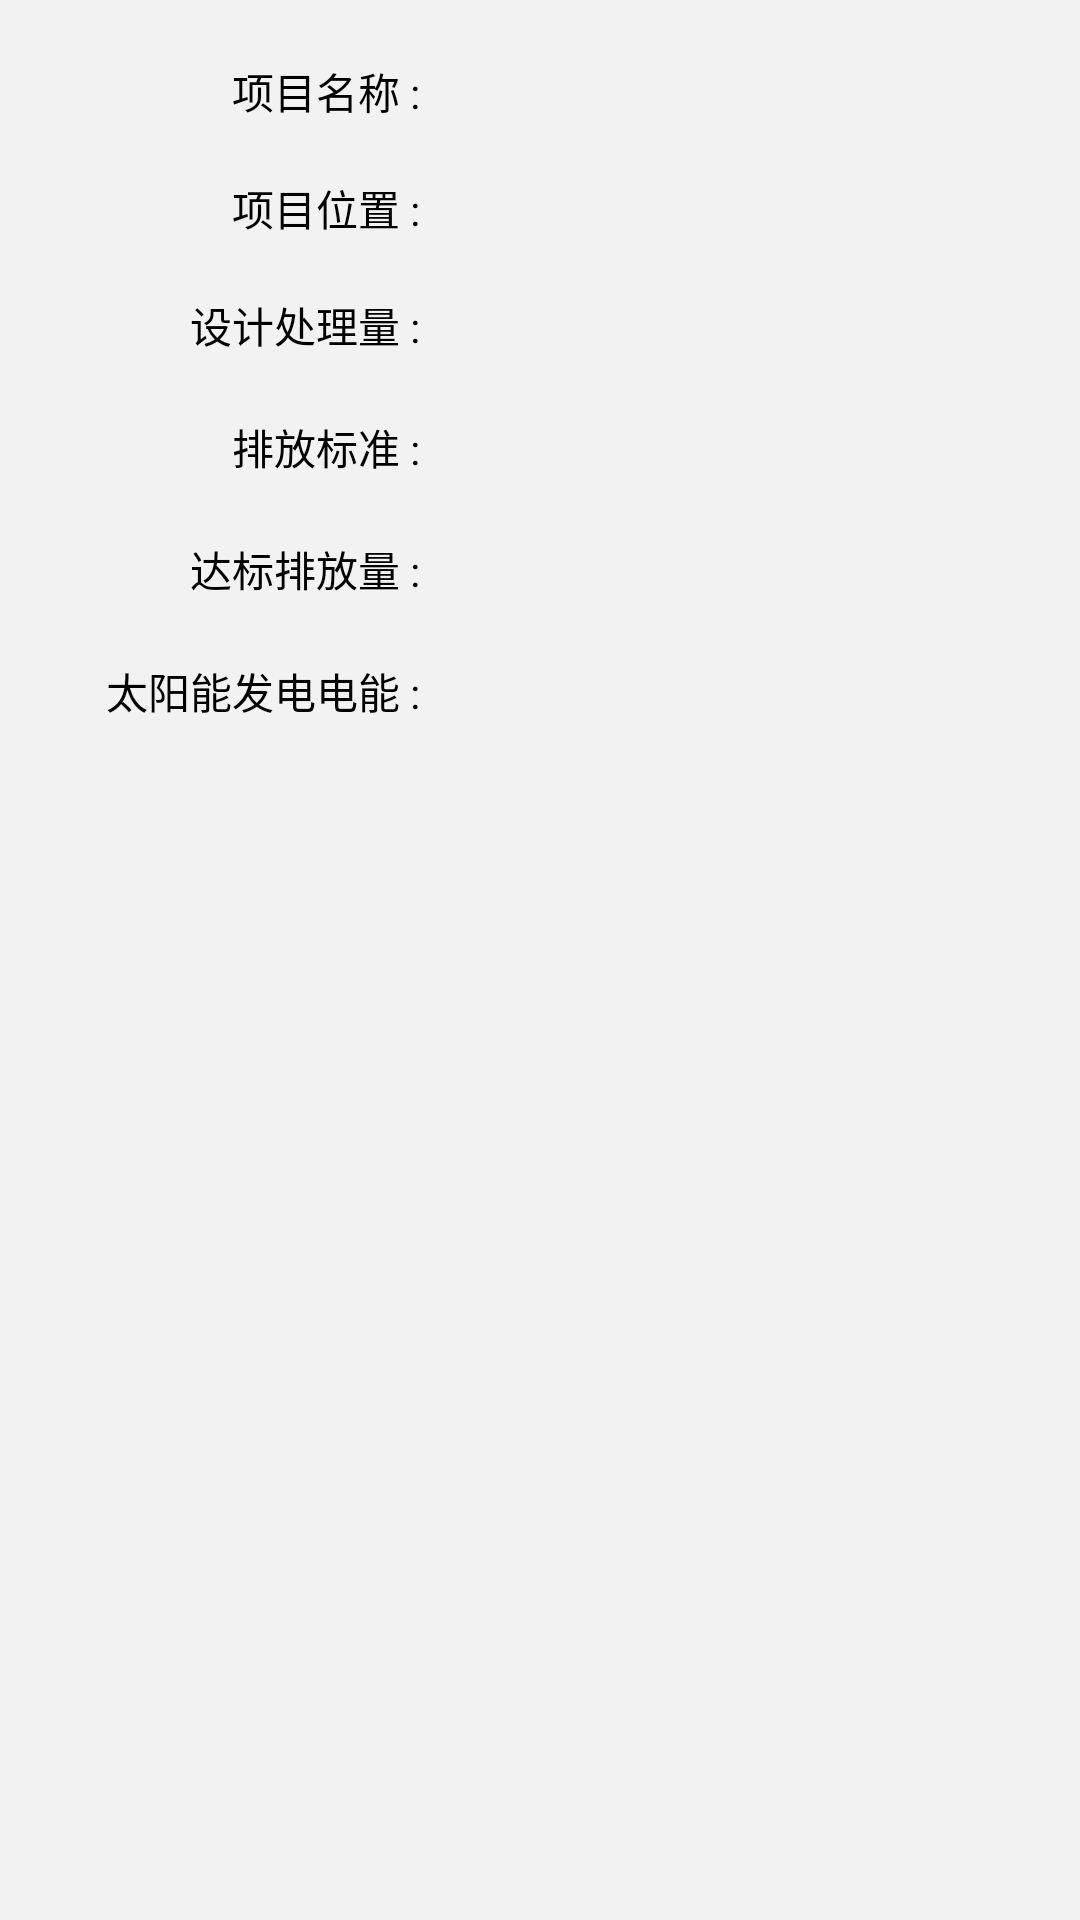

Write the Android layout XML for this screen, with the resource values it uses.
<!-- AndroidManifest.xml: application theme android:Theme.Light.NoTitleBar -->
<!-- res/layout/environmentermain_projectinfo.xml -->
<?xml version="1.0" encoding="utf-8"?>
<RelativeLayout
    xmlns:android="http://schemas.android.com/apk/res/android"
    android:orientation="vertical"
    android:background="@color/backgroud_color"
    android:layout_width="match_parent"
    android:layout_height="match_parent">

    <TextView
        android:text="项目名称 :"
        android:layout_marginTop="@dimen/common_space1"
        android:id="@+id/projectname"
        android:layout_width="@dimen/register_text_width"
        android:gravity="right"
        android:layout_height="wrap_content"
        style="@style/normalBlackText"
        />
    <TextView
        android:id="@+id/project_name"
        android:layout_marginTop="@dimen/common_space1"
        android:layout_width="@dimen/register_edit_width"
        android:layout_height="wrap_content"
        android:layout_toRightOf="@id/projectname"
        android:layout_marginLeft="@dimen/dialog_padding"
        style="@style/normalBlackText"/>

    <TextView
        android:id="@+id/projectaddress"
        android:text="项目位置 :"
        android:layout_width="@dimen/register_text_width"
        android:gravity="right"
        android:layout_height="wrap_content"
        style="@style/normalBlackText"
        android:layout_below="@id/project_name"
        android:layout_marginTop="@dimen/common_space1"
        />

    <TextView
        android:id="@+id/project_address"
        android:layout_width="@dimen/register_edit_width"
        android:layout_height="wrap_content"
        android:layout_alignLeft="@id/project_name"
        android:layout_alignStart="@id/project_name"
        android:layout_below="@id/project_name"
        android:layout_marginTop="@dimen/common_space1"
        style="@style/normalBlackText"/>

    <TextView
        android:id="@+id/designprocesstext"
        android:layout_below="@id/project_address"
        android:layout_marginTop="@dimen/common_space1"
        android:text="设计处理量 :"
        android:layout_width="@dimen/register_text_width"
        android:gravity="right"
        android:layout_height="wrap_content"
        style="@style/normalBlackText" />

    <TextView
        android:id="@+id/design_process"
        android:layout_alignLeft="@id/project_address"
        android:layout_alignStart="@id/project_address"
        android:layout_below="@id/project_address"
        android:layout_marginTop="@dimen/common_space1"
        android:layout_width="@dimen/register_edit_width"
        android:layout_height="wrap_content"
        style="@style/normalBlackText"/>

    <TextView
        android:id="@+id/emissionstandardtext"
        android:layout_below="@id/designprocesstext"
        android:layout_marginTop="@dimen/common_space1"
        android:text="排放标准 :"
        android:layout_width="@dimen/register_text_width"
        android:gravity="right"
        android:layout_height="wrap_content"
        style="@style/normalBlackText" />
    <TextView
        android:id="@+id/emissionstandard"
        android:layout_alignLeft="@id/design_process"
        android:layout_alignStart="@id/design_process"
        android:layout_below="@id/design_process"
        android:layout_marginTop="@dimen/common_space1"
        android:layout_width="@dimen/register_edit_width"
        android:layout_height="wrap_content"
        style="@style/normalBlackText"/>

    <TextView
        android:id="@+id/standarddischargetext"
        android:layout_below="@id/emissionstandardtext"
        android:layout_marginTop="@dimen/common_space1"
        android:text="达标排放量 :"
        android:layout_width="@dimen/register_text_width"
        android:gravity="right"
        android:layout_height="wrap_content"
        style="@style/normalBlackText" />
    <TextView
        android:id="@+id/standarddischarge"
        android:layout_alignLeft="@id/emissionstandard"
        android:layout_alignStart="@id/emissionstandard"
        android:layout_below="@id/emissionstandard"
        android:layout_marginTop="@dimen/common_space1"
        android:layout_width="@dimen/register_edit_width"
        android:layout_height="wrap_content"
        style="@style/normalBlackText"/>

    <TextView
        android:id="@+id/solargivetext"
        android:layout_below="@id/standarddischargetext"
        android:layout_marginTop="@dimen/common_space1"
        android:text="太阳能发电电能 :"
        android:layout_width="@dimen/register_text_width"
        android:gravity="right"
        android:layout_height="wrap_content"
        style="@style/normalBlackText"
        />
    <TextView
        android:id="@+id/solargive"
        android:layout_alignLeft="@id/standarddischarge"
        android:layout_alignStart="@id/standarddischarge"
        android:layout_below="@id/standarddischarge"
        android:layout_marginTop="@dimen/common_space1"
        android:layout_width="@dimen/register_edit_width"
        android:layout_height="wrap_content"
        style="@style/normalBlackText"/>

</RelativeLayout>
<!-- resources referenced by this layout -->
<resources>
  <color name="backgroud_color">#f2f2f2</color>
  <dimen name="common_space1">20dp</dimen>
  <dimen name="dialog_padding">20dp</dimen>
  <dimen name="register_edit_width">200dp</dimen>
  <dimen name="register_text_width">140dp</dimen>
  <style name="normalBlackText" parent="@android:style/TextAppearance">
          <item name="android:textColor">@color/black</item>
          <item name="android:textSize">14sp</item>
          <item name="android:layout_gravity">center_vertical</item>
      </style>
  <color name="black">#000000</color>
</resources>
